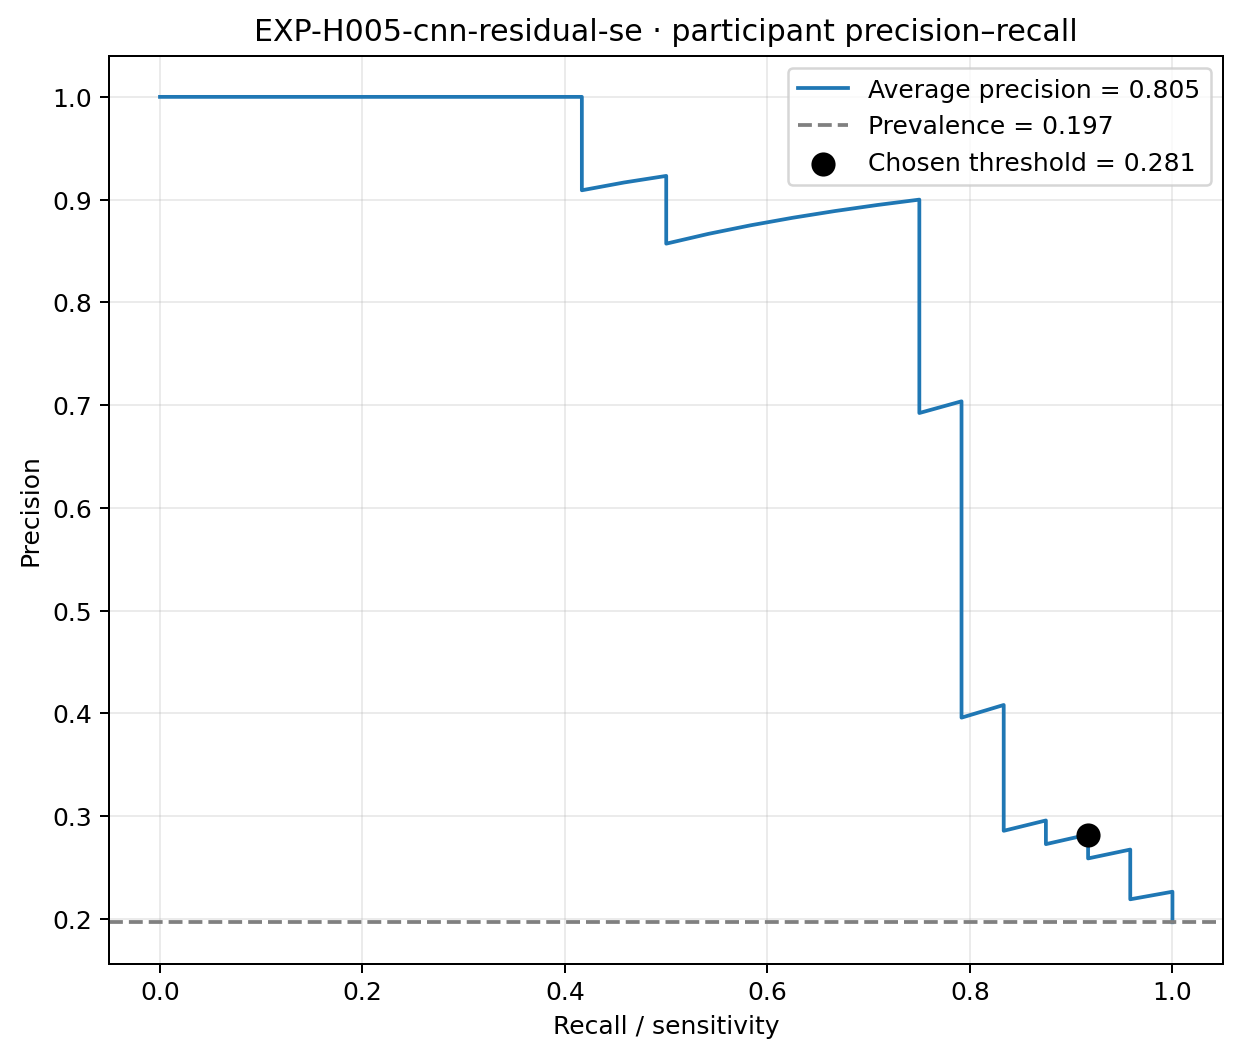

The file beside this chart, header and first rows:
recall, precision, threshold
1.0, 0.1967, 0.03687
1.0, 0.1983, 0.04214
1.0, 0.2, 0.08183
1.0, 0.2017, 0.1164
1.0, 0.2034, 0.1225
1.0, 0.2051, 0.1363
1.0, 0.2069, 0.1548
1.0, 0.2087, 0.1549
1.0, 0.2105, 0.1594
1.0, 0.2124, 0.1676
1.0, 0.2143, 0.1676
1.0, 0.2162, 0.1683
1.0, 0.2182, 0.1712
1.0, 0.2202, 0.1881
1.0, 0.2222, 0.1951
1.0, 0.2243, 0.1964
1.0, 0.2264, 0.1972
0.9583, 0.219, 0.1981
0.9583, 0.2212, 0.1996
0.9583, 0.2233, 0.1998
0.9583, 0.2255, 0.2109
0.9583, 0.2277, 0.2123
0.9583, 0.23, 0.2141
0.9583, 0.2323, 0.2166
0.9583, 0.2347, 0.217
0.9583, 0.2371, 0.2321
0.9583, 0.2396, 0.2333
0.9583, 0.2421, 0.234
0.9583, 0.2447, 0.2341
0.9583, 0.2473, 0.237
0.9583, 0.25, 0.237
0.9583, 0.2527, 0.2373
0.9583, 0.2556, 0.2418
0.9583, 0.2584, 0.2537
0.9583, 0.2614, 0.2561
0.9583, 0.2644, 0.2585
0.9583, 0.2674, 0.2653
0.9167, 0.2588, 0.2664
0.9167, 0.2619, 0.2685
0.9167, 0.2651, 0.2689
0.9167, 0.2683, 0.2694
0.9167, 0.2716, 0.2701
0.9167, 0.275, 0.2751
0.9167, 0.2785, 0.2778
0.9167, 0.2821, 0.2815
0.875, 0.2727, 0.2878
0.875, 0.2763, 0.2886
0.875, 0.28, 0.2978
0.875, 0.2838, 0.3027
0.875, 0.2877, 0.304
0.875, 0.2917, 0.3088
0.875, 0.2958, 0.31
0.8333, 0.2857, 0.3101
0.8333, 0.2899, 0.3141
0.8333, 0.2941, 0.3167
0.8333, 0.2985, 0.3188
0.8333, 0.303, 0.3214
0.8333, 0.3077, 0.3216
0.8333, 0.3125, 0.3262
0.8333, 0.3175, 0.3307
... 63 more rows
